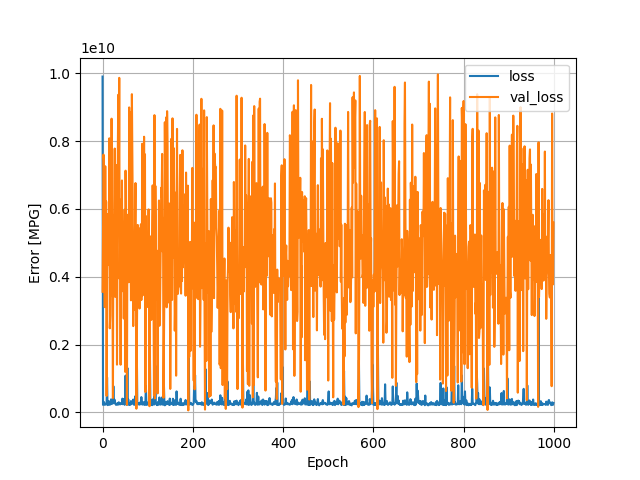

Source data for this figure (header and first rows):
, loss, val_loss, epoch
0, 9899883520, 3557400064, 0
1, 224854928, 5217040896, 1
2, 241187296, 7600254976, 2
3, 310183680, 7414100480, 3
4, 256248512, 4588538880, 4
5, 224664624, 3104451328, 5
6, 235518896, 7256651776, 6
7, 258255440, 4527852544, 7
8, 246427936, 6217693184, 8
9, 256619664, 488473088, 9
10, 1035235776, 4177692928, 10
11, 217784928, 4756924416, 11
12, 224222656, 5442952704, 12
13, 257773392, 5857301504, 13
14, 333935040, 4360079872, 14
15, 232028272, 8080265728, 15
16, 269671616, 2480483328, 16
17, 234167440, 2855127296, 17
18, 247503424, 5361244160, 18
19, 388102528, 3435096832, 19
20, 284970144, 8658727936, 20
21, 261208560, 6182112256, 21
22, 292088832, 3445075712, 22
23, 267286752, 426745440, 23
24, 775262208, 5202019840, 24
25, 283317536, 5813028864, 25
26, 320808128, 5778140160, 26
27, 374617888, 7778102272, 27
28, 258071168, 3408013824, 28
29, 247914528, 4489317888, 29
30, 223727744, 4328326656, 30
31, 244216976, 7290366976, 31
32, 262964256, 1410268032, 32
33, 270146464, 4711438848, 33
34, 226816912, 7954756608, 34
35, 255551184, 9365474304, 35
36, 301570304, 6230432768, 36
37, 245264992, 9861620736, 37
38, 265580768, 3935105280, 38
39, 237651120, 5149214720, 39
40, 268303344, 1407366528, 40
41, 256318752, 6272997376, 41
42, 266069584, 4601366016, 42
43, 271319040, 6837879808, 43
44, 407949824, 3576132352, 44
45, 243728656, 5617880064, 45
46, 392633760, 4468701696, 46
47, 304926176, 2769892864, 47
48, 308496512, 3902764288, 48
49, 225549728, 5973585920, 49
50, 270517344, 1199240832, 50
51, 1087568896, 7126592512, 51
52, 268097760, 5439758848, 52
53, 487097792, 4695009792, 53
54, 222271440, 224763584, 54
55, 1311827840, 5020872192, 55
56, 302453472, 5690613248, 56
57, 386725728, 5833138688, 57
58, 234565088, 3839239680, 58
59, 220409616, 8990541824, 59
... 940 more rows
